Run: headless pygame with SDL's dummy video driver; simulated clock (each Clock.tick advances the game by its frame time, no real sleeping); random seed 0; keys injected as events and as key.get_pressed() state; mouse plan: one left click at the window centre at the start of phase 2, then a move to the lower-right quarter at the start of phase 3.
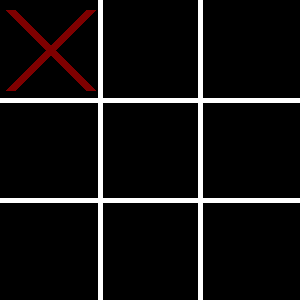
Frame 1 of 4 · flips 1–60 · no input
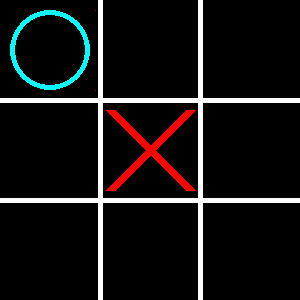
Frame 2 of 4 · flips 61–180 · clicked the window centre · tapped SPACE, RETURN · held RIGHT (→), D
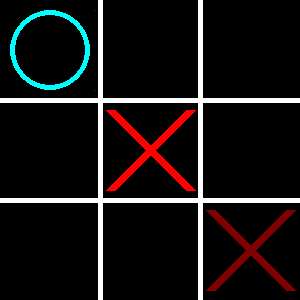
Frame 3 of 4 · flips 181–300 · moved the mouse to the lower-right quarter · held DOWN (↓), S
Frame 4 of 4 · flips 301–420 · held LEFT (←), A, UP (↑), W · screen unchanged from frame 3, image omitted

The pygame program that drew these frames:

"""
Tic Tac Toe
Made by Gainsboroow 
Github : https://github.com/Gainsboroow/
Github repository : https://github.com/Gainsboroow/Tic-Tac-Toe
Play Tic Tac Toe versus a bot using a MinMax Algorithm.
1 chance out of 2 to be the first to start playing.
"""

from sys import setrecursionlimit
from copy import deepcopy
from random import *
import pygame
from pygame.locals import *

setrecursionlimit(10**6)

pygame.init()
size = width, height = 300, 300
screen = pygame.display.set_mode(size)

pygame.display.set_caption("Tic Tac Toe")

caseSize = 100
grid = [ [-1 for i in range(3)] for a in range(3) ]
for i in range(caseSize, caseSize*3, caseSize):
    pygame.draw.line(screen, (255,255,255), (i,0), (i,height), 5)
    pygame.draw.line(screen, (255,255,255), (0, i), (width,i), 5)

pygame.display.flip()

joueur = 0
tourBot = randint(0,1)

def check(grid, traceGagnant = True):
    for line in range(3):
        threeInARow = True
        for col in range(3):
            if grid[line][col-1] != grid[line][col]:
                threeInARow = False
                break
        if grid[line][0] != -1 and threeInARow:
            if traceGagnant:
                pygame.draw.line(screen, (255,255,255), (10, line*caseSize+caseSize//2), (width-10, line*caseSize+caseSize//2), 4)
            return grid[line][0]
    
    for col in range(3):
        threeInARow = True
        for line in range(3):
            if grid[line][col] != grid[line-1][col]:
                threeInARow = False
                break
        if grid[0][col] != -1 and threeInARow:
            if traceGagnant:
                pygame.draw.line(screen, (255,255,255), (col*caseSize+caseSize//2, 10), (col*caseSize+caseSize//2, height-10), 4)
            return grid[0][col]

    threeInARow = True
    for i in range(3):
        if grid[i][i] != grid[i-1][i-1]:
            threeInARow = False

    if grid[0][0] != -1 and threeInARow:
        if traceGagnant:
            pygame.draw.line(screen, (255,255,255), (10, 10), (width - 10, height - 10), 4)
        return grid[0][0]

    threeInARow = True
    for i in range(3):
        try:
            if grid[2-i][i] != grid[1-i][i+1]:
                threeInARow = False
                break
        except : 
            pass
                
    if grid[2][0] != -1 and threeInARow:
        if traceGagnant:
            pygame.draw.line(screen, (255,255,255), (width - 10, 10), (10, height - 10), 4)
        return grid[2][0]

    fullGrid = not(any([-1 in grid[i] for i in range(3)]))
    if fullGrid:
        return 3

    return -1

def cacherAncien(x,y):
    pygame.draw.rect(screen, (0,0,0), pygame.Rect(x*caseSize+5,y*caseSize+5,caseSize-10, caseSize-10))

def dessiner(caseX, caseY, colorRatio = 1):
    centerX = caseSize // 2 + caseX * caseSize
    centerY = caseSize // 2 + caseY * caseSize
    if not(joueur): #J1
        pt1, pt2 = (centerX-caseSize//2+10, centerY-caseSize//2+10), (centerX+caseSize//2-10, centerY+caseSize//2-10)
        pt3, pt4 = (centerX-caseSize//2+10, centerY+caseSize//2-10), (centerX+caseSize//2-10, centerY-caseSize//2+10)
        pygame.draw.line(screen, (255//colorRatio,0,0), pt1, pt2, 10)
        pygame.draw.line(screen, (255//colorRatio,0,0), pt3, pt4, 10)
    else: #J2          
        pygame.draw.circle(screen, (0,255//colorRatio,255//colorRatio), (centerX, centerY), caseSize//2 - 10, 5)
        pygame.display.flip()

def minMax(grid, player):
    winner = check(grid, False)

    if winner == 3:
        return 0, (0,0)
    elif winner == tourBot:
        return 10, (0,0)
    elif winner == 1 - tourBot:
        return -10, (0,0)

    copyGrid = deepcopy(grid)
    
    nextMove = -1,-1

    if player != tourBot: #Humain, Minimiser le score
        score = float("inf")
        for lig in range(3):
            for col in range(3):
                if copyGrid[lig][col] == -1:
                    copyGrid[lig][col] = player 
                    temp, _ = minMax(deepcopy(copyGrid), 1 - player)
                    copyGrid[lig][col] = -1
                    if temp == -10:
                        return temp, (lig,col)
                    elif temp < score:
                        score = temp 
                        nextMove = lig, col

    else: #Machine, Maximiser le score
        score = -float("inf")
        for lig in range(3):
            for col in range(3):
                if copyGrid[lig][col] == -1:
                    copyGrid[lig][col] = player 
                    temp, _ = minMax(deepcopy(copyGrid), 1 - player)
                    copyGrid[lig][col] = -1
                    if temp == 10:
                        return temp, (lig,col)
                    elif temp > score:
                        score = temp 
                        nextMove = lig, col

    return score, nextMove

precCaseX, precCaseY = -1, -1
endGame = False 


if tourBot == 0:
    dessiner(0,0)
    grid[0][0] = 0
    joueur = 1 - joueur

while not(endGame):

    if joueur != tourBot:
        x,y = pygame.mouse.get_pos()
        caseX = x // caseSize
        caseY = y // caseSize  

        if grid[caseY][caseX] == -1:
            dessiner(caseX, caseY, 2)

        if (precCaseX, precCaseY) != (caseX, caseY) and grid[precCaseY][precCaseX] == -1:
            cacherAncien(precCaseX,precCaseY)
        precCaseX, precCaseY = caseX, caseY 

        for event in pygame.event.get():
            if event.type == QUIT: 
                exit()
            elif event.type == MOUSEBUTTONDOWN and not(endGame): 
                if grid[caseY][caseX] != -1:
                    continue

                dessiner(caseX, caseY)
                grid[caseY][caseX] = joueur

                gagnant = check(grid)
                if gagnant == 3:
                    print('Match nul')
                    endGame = True 

                elif gagnant != -1:
                    print("Joueur", gagnant + 1, "a gagné !")
                    endGame = True
        
                joueur = 1 - joueur

    else:
        score, nextMove = minMax(grid, joueur)
        if grid[nextMove[0]][nextMove[1]] == -1:
            dessiner(nextMove[1], nextMove[0])
            grid[nextMove[0]][nextMove[1]] = joueur

        gagnant = check(grid)
        if gagnant == 3:
            print('Match nul')
            endGame = True 

        elif gagnant != -1:
            print("Joueur", gagnant + 1, "a gagné !")
            endGame = True

        joueur = 1 - joueur
    
    pygame.display.flip()
